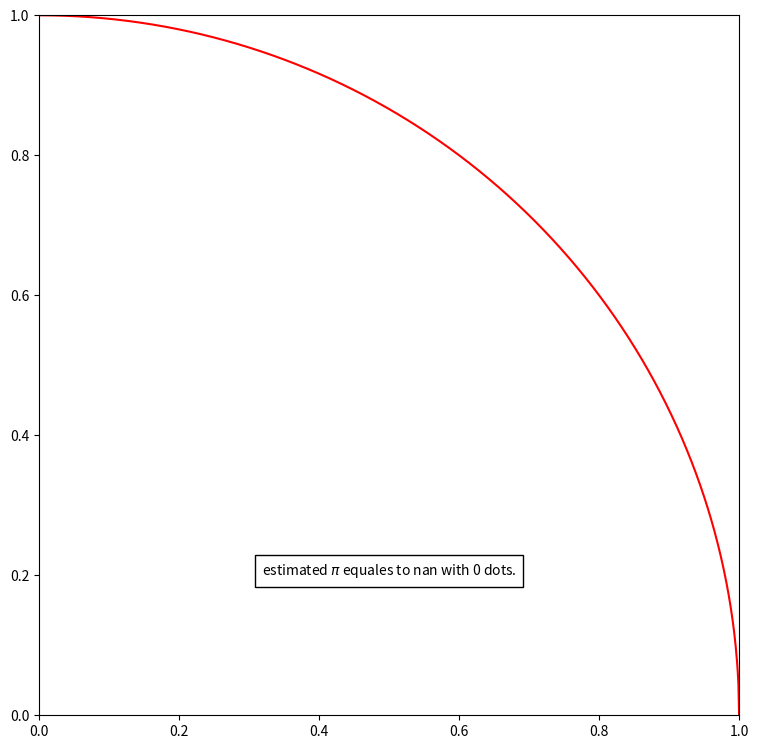

Recreate this plot in Python.
#!/usr/bin/env python
# inspired by https://matplotlib.org/stable/gallery/animation/rain.html

import numpy as np
import matplotlib.pyplot as plt
from matplotlib.animation import FuncAnimation, FFMpegWriter

# Fixing random state for reproducibility
np.random.seed(1234)

# Create new Figure and an Axes which fills it.
fig = plt.figure(figsize=(7, 7))
ax = fig.add_axes([0, 0, 1, 1], frameon=True)
ax.set_xlim(0, 1), ax.set_ylim(0, 1)

# Create rain data
n_drops = 10000
rain_drops = np.zeros(n_drops, dtype=[('position', float, (2,)),])

# Initialize the raindrops in random positions and with random growth rates.
rain_drops['position'] = np.random.uniform(0, 1, (n_drops, 2))

# Construct the scatter which we will update during animation
# as the raindrops develop.
X, Y  = rain_drops['position'][:, 0], rain_drops['position'][:, 1]
colors = ['black' if x else 'blue' for x in (1-X**2)**.5<=Y ]
scat = ax.scatter(X, Y, s=10, lw=0.5, facecolors=colors)
line = ax.plot(np.linspace(0,1,1000), (1-np.linspace(0,1,1000)**2)**.5, color='red')
title = ax.text(0.5,0.2, "", bbox={'facecolor':'white', 'alpha':1, 'pad':5},
                transform=ax.transAxes, ha="center")


def update(frame_number):
    pi = 4*np.sum([1 for x in (Y[:frame_number]<=(1-X[:frame_number]**2)**.5) if x])/frame_number
    # Update the scatter positions and title.
    data = np.hstack((X[:frame_number,np.newaxis], Y[:frame_number, np.newaxis]))
    scat.set_offsets(data)
    title.set_text(f"estimated $\pi$ equales to {pi:.6f} with {frame_number} dots.")
    return scat,title

# Construct the animation, using the update function as the animation director.
animation = FuncAnimation(fig, update, interval=10, blit=True, frames=n_drops)

#FFwriter = FFMpegWriter(fps=60)
#animation.save('animation.mp4', writer=FFwriter)

plt.show()

